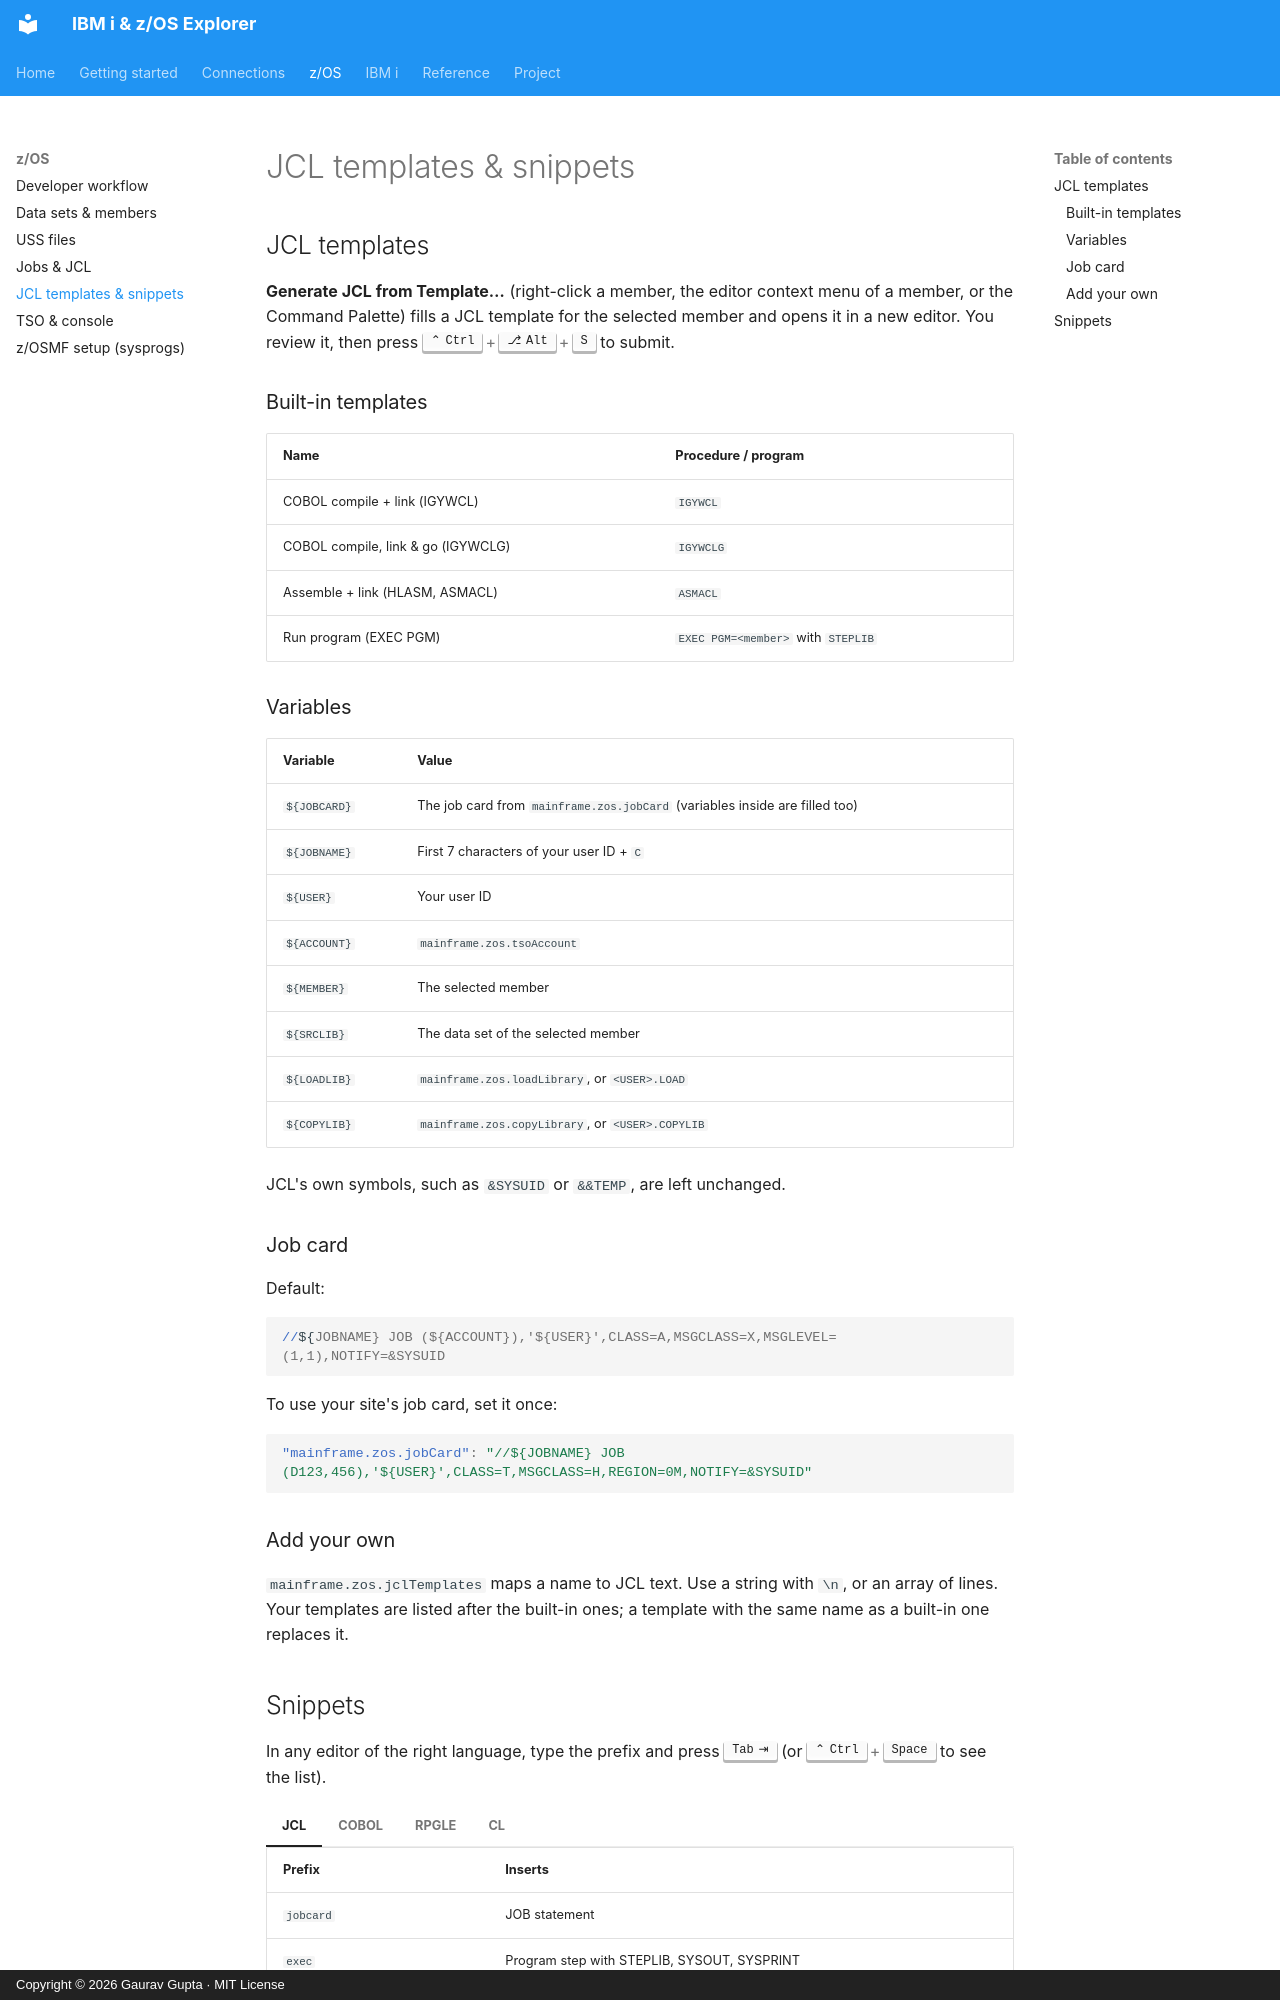

repository: gauravgupta0612/IBM-i-z-OS-Explorer-doc · page: zos/jcl-templates/index.html · generator: mkdocs · copyright: Copyright © 2026 Gaurav Gupta · MIT License

# JCL templates & snippets

## JCL templates

**Generate JCL from Template…** (right-click a member, the editor context menu of a member, or the Command Palette) fills a JCL template for the selected member and opens it in a new editor. You review it, then press ++ctrl+alt+s++ to submit.

### Built-in templates

| Name | Procedure / program |
|---|---|
| COBOL compile + link (IGYWCL) | `IGYWCL` |
| COBOL compile, link & go (IGYWCLG) | `IGYWCLG` |
| Assemble + link (HLASM, ASMACL) | `ASMACL` |
| Run program (EXEC PGM) | `EXEC PGM=<member>` with `STEPLIB` |

### Variables

| Variable | Value |
|---|---|
| `${JOBCARD}` | The job card from `mainframe.zos.jobCard` (variables inside are filled too) |
| `${JOBNAME}` | First 7 characters of your user ID + `C` |
| `${USER}` | Your user ID |
| `${ACCOUNT}` | `mainframe.zos.tsoAccount` |
| `${MEMBER}` | The selected member |
| `${SRCLIB}` | The data set of the selected member |
| `${LOADLIB}` | `mainframe.zos.loadLibrary`, or `<USER>.LOAD` |
| `${COPYLIB}` | `mainframe.zos.copyLibrary`, or `<USER>.COPYLIB` |

JCL's own symbols, such as `&SYSUID` or `&&TEMP`, are left unchanged.

### Job card

Default:

```jcl
//${JOBNAME} JOB (${ACCOUNT}),'${USER}',CLASS=A,MSGCLASS=X,MSGLEVEL=(1,1),NOTIFY=&SYSUID
```

To use your site's job card, set it once:

```json
"mainframe.zos.jobCard": "//${JOBNAME} JOB (D123,456),'${USER}',CLASS=T,MSGCLASS=H,REGION=0M,NOTIFY=&SYSUID"
```

### Add your own

`mainframe.zos.jclTemplates` maps a name to JCL text. Use a string with `\n`, or an array of lines. Your templates are listed after the built-in ones; a template with the same name as a built-in one replaces it.
